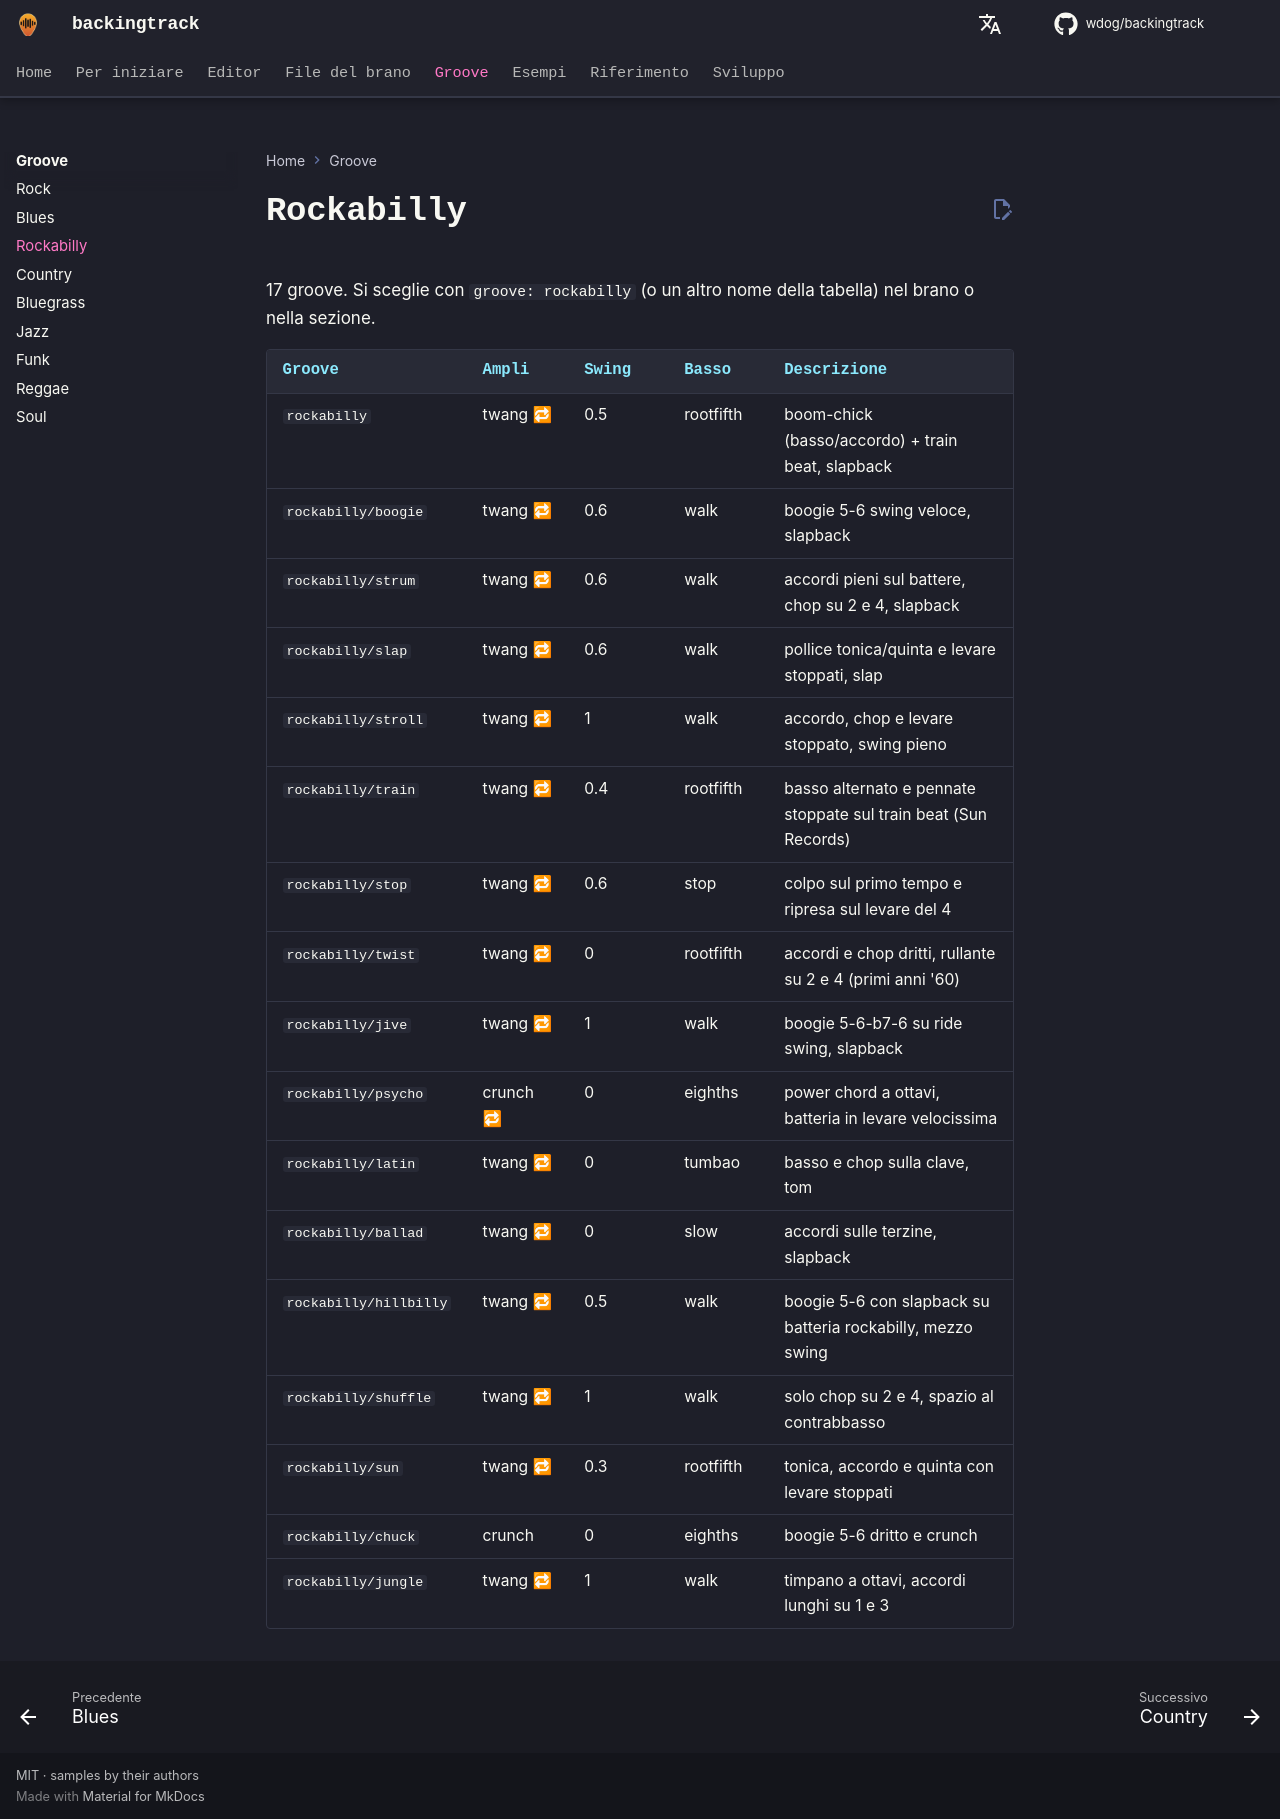

repository: wdog/backingtrack · page: it/grooves/rockabilly/index.html · generator: mkdocs

# Rockabilly

17 groove. Si sceglie con `groove: rockabilly` (o un altro nome della tabella) nel brano o nella sezione.

| Groove | Ampli | Swing | Basso | Descrizione |
|---|---|---|---|---|
| `rockabilly` | twang 🔁 | 0.5 | rootfifth | boom-chick (basso/accordo) + train beat, slapback |
| `rockabilly/boogie` | twang 🔁 | 0.6 | walk | boogie 5-6 swing veloce, slapback |
| `rockabilly/strum` | twang 🔁 | 0.6 | walk | accordi pieni sul battere, chop su 2 e 4, slapback |
| `rockabilly/slap` | twang 🔁 | 0.6 | walk | pollice tonica/quinta e levare stoppati, slap |
| `rockabilly/stroll` | twang 🔁 | 1 | walk | accordo, chop e levare stoppato, swing pieno |
| `rockabilly/train` | twang 🔁 | 0.4 | rootfifth | basso alternato e pennate stoppate sul train beat (Sun Records) |
| `rockabilly/stop` | twang 🔁 | 0.6 | stop | colpo sul primo tempo e ripresa sul levare del 4 |
| `rockabilly/twist` | twang 🔁 | 0 | rootfifth | accordi e chop dritti, rullante su 2 e 4 (primi anni '60) |
| `rockabilly/jive` | twang 🔁 | 1 | walk | boogie 5-6-b7-6 su ride swing, slapback |
| `rockabilly/psycho` | crunch 🔁 | 0 | eighths | power chord a ottavi, batteria in levare velocissima |
| `rockabilly/latin` | twang 🔁 | 0 | tumbao | basso e chop sulla clave, tom |
| `rockabilly/ballad` | twang 🔁 | 0 | slow | accordi sulle terzine, slapback |
| `rockabilly/hillbilly` | twang 🔁 | 0.5 | walk | boogie 5-6 con slapback su batteria rockabilly, mezzo swing |
| `rockabilly/shuffle` | twang 🔁 | 1 | walk | solo chop su 2 e 4, spazio al contrabbasso |
| `rockabilly/sun` | twang 🔁 | 0.3 | rootfifth | tonica, accordo e quinta con levare stoppati |
| `rockabilly/chuck` | crunch | 0 | eighths | boogie 5-6 dritto e crunch |
| `rockabilly/jungle` | twang 🔁 | 1 | walk | timpano a ottavi, accordi lunghi su 1 e 3 |
